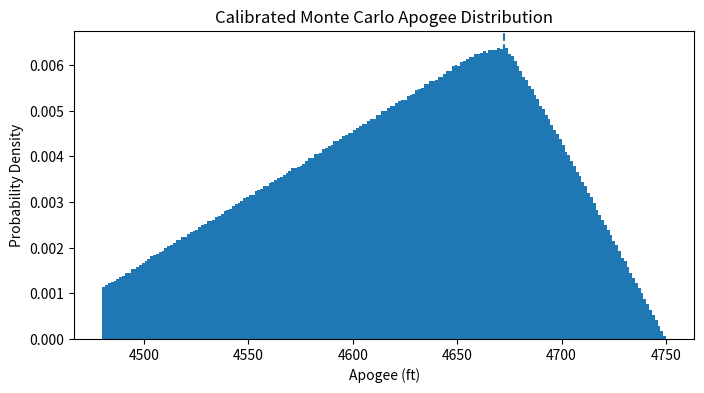

Generate this figure with matplotlib:
import numpy as np
import matplotlib.pyplot as plt

# Monte Carlo parameters
sims = 10000000

scenarios = np.array([
    (0,  0,  0.05),
    (5,  5,  0.10),
    (5, 10,  0.70),
    (10, 15, 0.10),
    (10, 20, 0.05),
], dtype=float)

angles  = scenarios[:, 0]
winds   = scenarios[:, 1]
weights = scenarios[:, 2]

APOGEE_MIN = 4480.0
APOGEE_MAX = 4750.0

# --- Use observed OpenRocket averages (one per scenario, in same order) ---
obs_means = np.array([4642.0, 4628.8, 4634.35, 4555.0, 4482.9])

# If any obs_means are outside [min,max], warn and clip
if np.any((obs_means < APOGEE_MIN) | (obs_means > APOGEE_MAX)):
    raise ValueError("One or more observed means fall outside APOGEE_MIN/APOGEE_MAX")

# Solve for triangular mode: b = 3*mu - a - c
mode_by_obs = 3.0 * obs_means - APOGEE_MIN - APOGEE_MAX
# Clip to valid range
mode_by_obs = np.clip(mode_by_obs, APOGEE_MIN, APOGEE_MAX)

# If the computed mode ends up equal to endpoints frequently, consider a different distribution
print("calibrated triangular modes by scenario:", mode_by_obs)

# --- Sampling: stratified approach (vectorized per scenario) ---
# Determine number of samples per scenario (exact proportion)
n_per_scenario = np.random.multinomial(sims, weights)

apogees = np.empty(sims, dtype=float)
pos = 0
for i, n in enumerate(n_per_scenario):
    if n == 0:
        continue
    a = APOGEE_MIN
    b = mode_by_obs[i]
    c = APOGEE_MAX
    # Draw n triangular samples
    apogees[pos:pos+n] = np.random.triangular(a, b, c, size=n)
    pos += n

# Shuffle so distribution isn't block-structured
np.random.shuffle(apogees)

# Quick diagnostics
emp_mean_by_scenario = []
pos = 0
for n in n_per_scenario:
    if n == 0:
        emp_mean_by_scenario.append(np.nan)
        continue
    seg = apogees[pos:pos+n]
    emp_mean_by_scenario.append(seg.mean())
    pos += n

print("empirical means per scenario (from MC):", emp_mean_by_scenario)
print("overall MC mean:", apogees.mean())

# Estimate mode from histogram (as before)
counts, edges = np.histogram(apogees, bins=200, range=(APOGEE_MIN, APOGEE_MAX))
mode_est = 0.5 * (edges[counts.argmax()] + edges[counts.argmax() + 1])
print(f"Estimated most probable apogee: {mode_est:.1f} ft")

plt.figure(figsize=(8, 4))
plt.hist(apogees, bins=200, range=(APOGEE_MIN, APOGEE_MAX), density=True)
plt.axvline(mode_est, linestyle="--")
plt.xlabel("Apogee (ft)")
plt.ylabel("Probability Density")
plt.title("Calibrated Monte Carlo Apogee Distribution")
plt.show()
